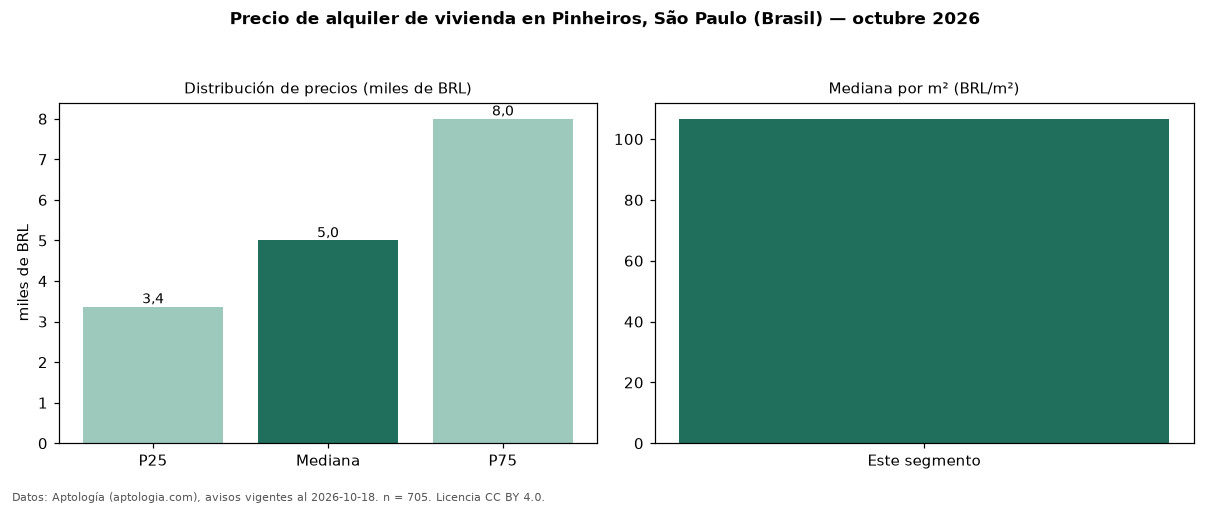

Data behind this chart, as committed beside it:
seccion, metrica, valor, moneda, n
precio, p25, 3370, BRL, 705
precio, mediana, 5000, BRL, 705
precio, p75, 8000, BRL, 705
precio, minimo, 1600, BRL, 705
precio, maximo, 32810, BRL, 705
m2, mediana_precio_m2, 106.7, BRL, 689
m2, area_mediana_m2, 50.0, m2, 689
admin, mediana_admin_mes, 1100, BRL, 688
banos, mediana_banos, 1.0, , 
parqueadero, pct_con_parqueadero, 81.4, %, 527
fuente, fecha_datos, 2026-10-18, , 
fuente, atribucion, https://www.aptologia.com/br/aluguel/sao…, , 
fuente, licencia, CC BY 4.0, , 
